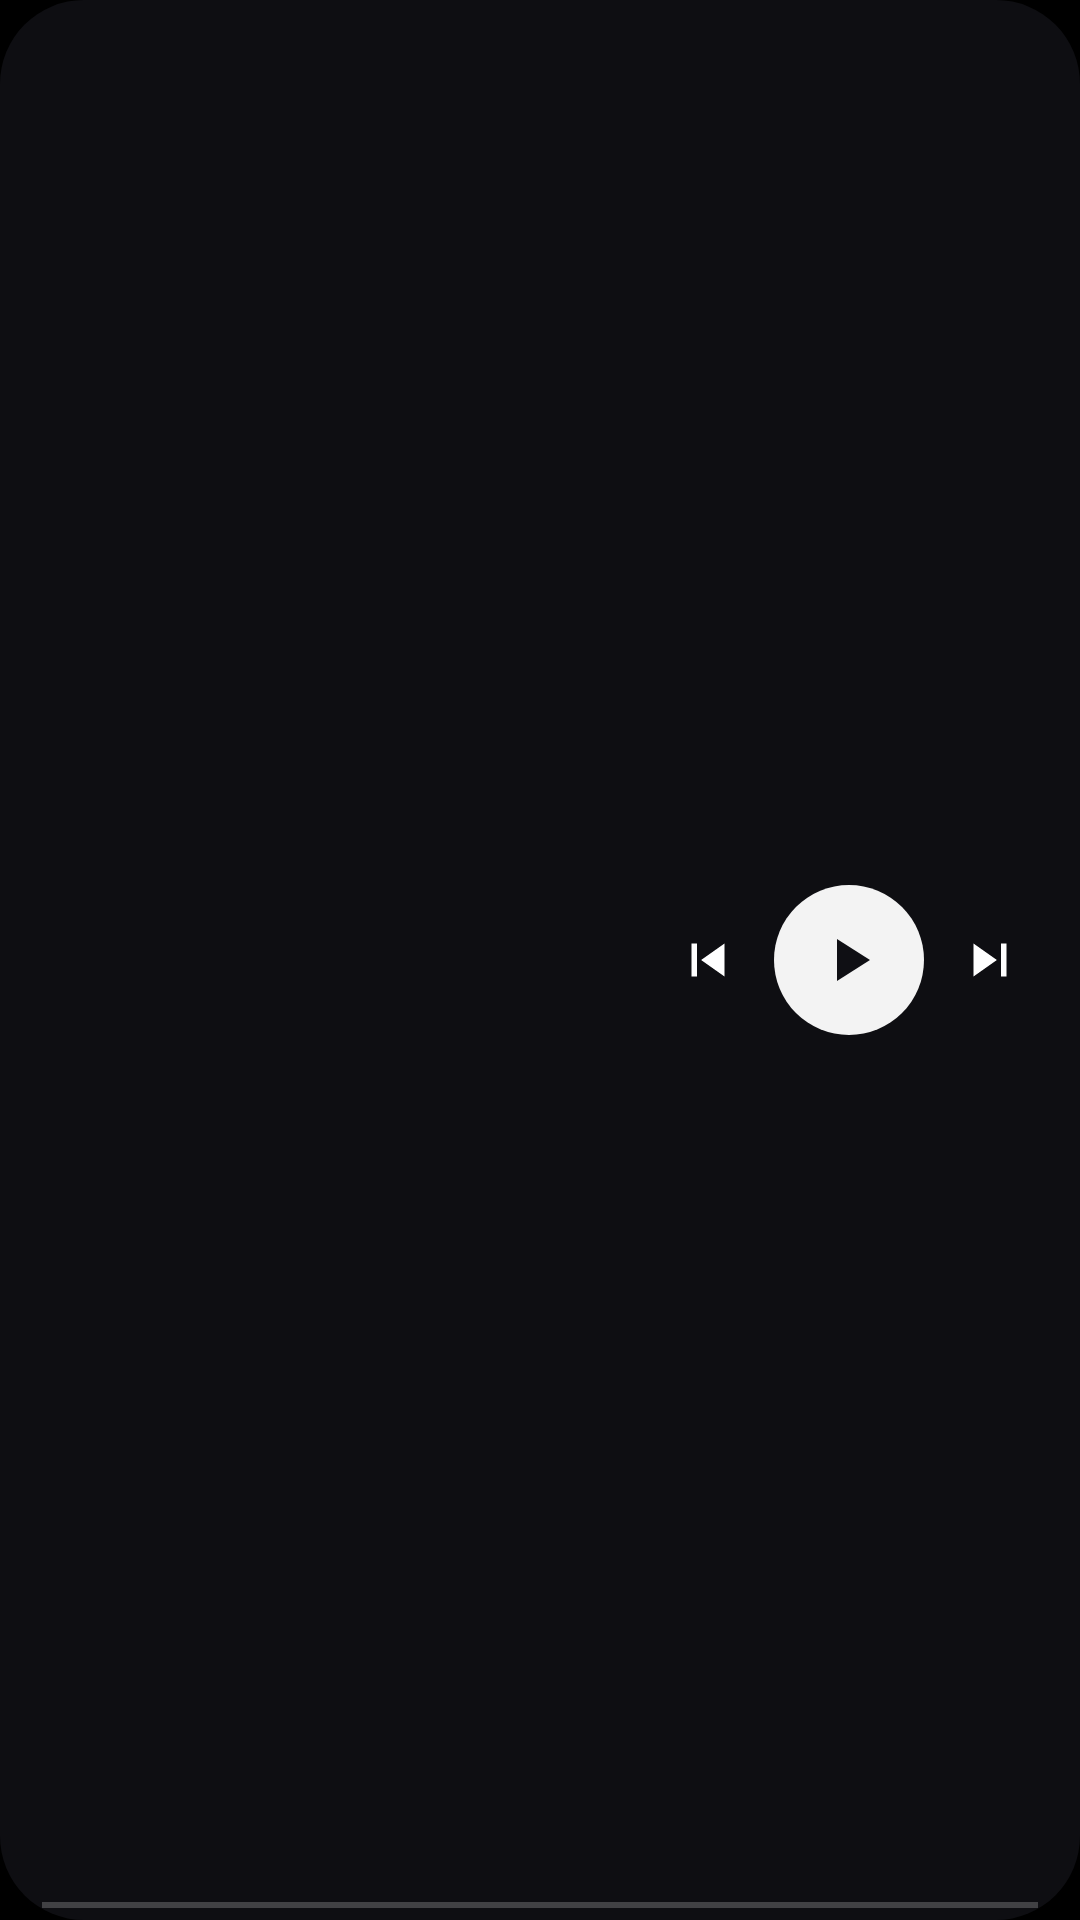

Android layout source for this screen:
<!-- AndroidManifest.xml: application theme Theme.NaviCloud -->
<!-- res/layout/widget_bar.xml -->
<?xml version="1.0" encoding="utf-8"?>
<FrameLayout xmlns:android="http://schemas.android.com/apk/res/android"
    android:id="@+id/widget_bar_root"
    android:layout_width="match_parent"
    android:layout_height="match_parent"
    android:background="@drawable/widget_bg">

    
    <ImageView
        android:id="@+id/widget_bar_bg"
        android:layout_width="match_parent"
        android:layout_height="match_parent"
        android:scaleType="fitXY"
        android:contentDescription="@null" />

    
    <LinearLayout
        android:id="@+id/widget_bar_content"
        android:layout_width="match_parent"
        android:layout_height="match_parent"
        android:orientation="horizontal"
        android:gravity="center_vertical"
        android:paddingStart="14dp"
        android:paddingEnd="8dp"
        android:paddingTop="8dp"
        android:paddingBottom="8dp">

        <ImageView
            android:id="@+id/widget_bar_cover"
            android:layout_width="52dp"
            android:layout_height="52dp"
            android:layout_marginEnd="12dp"
            android:scaleType="centerCrop"
            android:contentDescription="@null" />

        <LinearLayout
            android:layout_width="0dp"
            android:layout_height="wrap_content"
            android:layout_weight="1"
            android:orientation="vertical">

            <TextView
                android:id="@+id/widget_bar_title"
                android:layout_width="match_parent"
                android:layout_height="wrap_content"
                android:maxLines="1"
                android:ellipsize="end"
                android:textColor="#FFFFFFFF"
                android:textSize="15sp"
                android:textStyle="bold" />

            <TextView
                android:id="@+id/widget_bar_artist"
                android:layout_width="match_parent"
                android:layout_height="wrap_content"
                android:layout_marginTop="1dp"
                android:maxLines="1"
                android:ellipsize="end"
                android:textColor="#B3FFFFFF"
                android:textSize="12sp" />
        </LinearLayout>

        <LinearLayout
            android:layout_width="wrap_content"
            android:layout_height="wrap_content"
            android:layout_marginStart="4dp"
            android:orientation="horizontal"
            android:gravity="center_vertical">

            <ImageButton
                android:id="@+id/widget_bar_prev"
                android:layout_width="44dp"
                android:layout_height="44dp"
                android:padding="11dp"
                android:background="@android:color/transparent"
                android:src="@drawable/ic_widget_prev"
                android:tint="#FFFFFFFF"
                android:contentDescription="@string/widget_cd_prev"
                android:scaleType="fitCenter" />

            <ImageButton
                android:id="@+id/widget_bar_playpause"
                android:layout_width="50dp"
                android:layout_height="50dp"
                android:padding="13dp"
                android:background="@drawable/widget_play_bg"
                android:src="@drawable/ic_widget_play"
                android:tint="#FF0F0F14"
                android:contentDescription="@string/widget_cd_play_pause"
                android:scaleType="fitCenter" />

            <ImageButton
                android:id="@+id/widget_bar_next"
                android:layout_width="44dp"
                android:layout_height="44dp"
                android:padding="11dp"
                android:background="@android:color/transparent"
                android:src="@drawable/ic_widget_next"
                android:tint="#FFFFFFFF"
                android:contentDescription="@string/widget_cd_next"
                android:scaleType="fitCenter" />
        </LinearLayout>
    </LinearLayout>

    
    <ProgressBar
        android:id="@+id/widget_bar_progress"
        style="?android:attr/progressBarStyleHorizontal"
        android:layout_width="match_parent"
        android:layout_height="2dp"
        android:layout_gravity="bottom"
        android:layout_marginStart="14dp"
        android:layout_marginEnd="14dp"
        android:layout_marginBottom="4dp"
        android:max="1000" />

    
    <LinearLayout
        android:id="@+id/widget_bar_idle"
        android:layout_width="match_parent"
        android:layout_height="match_parent"
        android:orientation="horizontal"
        android:gravity="center_vertical"
        android:paddingStart="16dp"
        android:paddingEnd="16dp"
        android:visibility="gone">

        <TextView
            android:layout_width="0dp"
            android:layout_weight="1"
            android:layout_height="wrap_content"
            android:maxLines="1"
            android:ellipsize="end"
            android:text="@string/widget_idle_title"
            android:textColor="#FFFFFFFF"
            android:textSize="15sp"
            android:textStyle="bold" />

        <TextView
            android:layout_width="wrap_content"
            android:layout_height="wrap_content"
            android:layout_marginStart="8dp"
            android:text="@string/widget_idle_cta"
            android:textColor="#CCFFFFFF"
            android:textSize="12sp" />
    </LinearLayout>

    
    <TextView
        android:id="@+id/widget_bar_offline"
        android:layout_width="wrap_content"
        android:layout_height="wrap_content"
        android:layout_gravity="top|end"
        android:layout_marginTop="6dp"
        android:layout_marginEnd="10dp"
        android:paddingStart="6dp"
        android:paddingEnd="6dp"
        android:paddingTop="1dp"
        android:paddingBottom="1dp"
        android:background="#66000000"
        android:text="@string/widget_offline"
        android:textColor="#E6FFFFFF"
        android:textSize="9sp"
        android:visibility="gone" />
</FrameLayout>
<!-- resources referenced by this layout -->
<resources>
  <!-- drawable ic_widget_next (drawable) -->
  <?xml version="1.0" encoding="utf-8"?>
  <vector xmlns:android="http://schemas.android.com/apk/res/android"
      android:width="24dp"
      android:height="24dp"
      android:viewportWidth="24"
      android:viewportHeight="24">
      <path
          android:fillColor="#FFFFFF"
          android:pathData="M6,18l8.5,-6L6,6v12zM16,6v12h2V6h-2z" />
  </vector>
  <!-- drawable ic_widget_play (drawable) -->
  <?xml version="1.0" encoding="utf-8"?>
  <vector xmlns:android="http://schemas.android.com/apk/res/android"
      android:width="24dp"
      android:height="24dp"
      android:viewportWidth="24"
      android:viewportHeight="24">
      <path
          android:fillColor="#FFFFFF"
          android:pathData="M8,5v14l11,-7z" />
  </vector>
  <!-- drawable ic_widget_prev (drawable) -->
  <?xml version="1.0" encoding="utf-8"?>
  <vector xmlns:android="http://schemas.android.com/apk/res/android"
      android:width="24dp"
      android:height="24dp"
      android:viewportWidth="24"
      android:viewportHeight="24">
      <path
          android:fillColor="#FFFFFF"
          android:pathData="M6,6h2v12H6zM9.5,12l8.5,6V6z" />
  </vector>
  <!-- drawable widget_bg (drawable) -->
  <?xml version="1.0" encoding="utf-8"?>
  <shape xmlns:android="http://schemas.android.com/apk/res/android"
      android:shape="rectangle">
      <solid android:color="#0E0E12" />
      <corners android:radius="@android:dimen/system_app_widget_background_radius" />
  </shape>
  <!-- drawable widget_play_bg (drawable) -->
  <?xml version="1.0" encoding="utf-8"?>
  <shape xmlns:android="http://schemas.android.com/apk/res/android"
      android:shape="oval">
      <solid android:color="#F2FFFFFF" />
  </shape>
  <string name="widget_cd_next">Next</string>
  <string name="widget_cd_play_pause">Play / pause</string>
  <string name="widget_cd_prev">Previous</string>
  <string name="widget_idle_cta">Start playing</string>
  <string name="widget_idle_title">NaviCloud</string>
  <string name="widget_offline">Offline</string>
  <style name="Theme.NaviCloud" parent="android:Theme.Material.NoActionBar">
          <item name="android:windowBackground">@android:color/black</item>
          <item name="android:statusBarColor">@android:color/transparent</item>
          <item name="android:navigationBarColor">@android:color/transparent</item>
          <item name="android:windowLightStatusBar">false</item>
      </style>
</resources>
